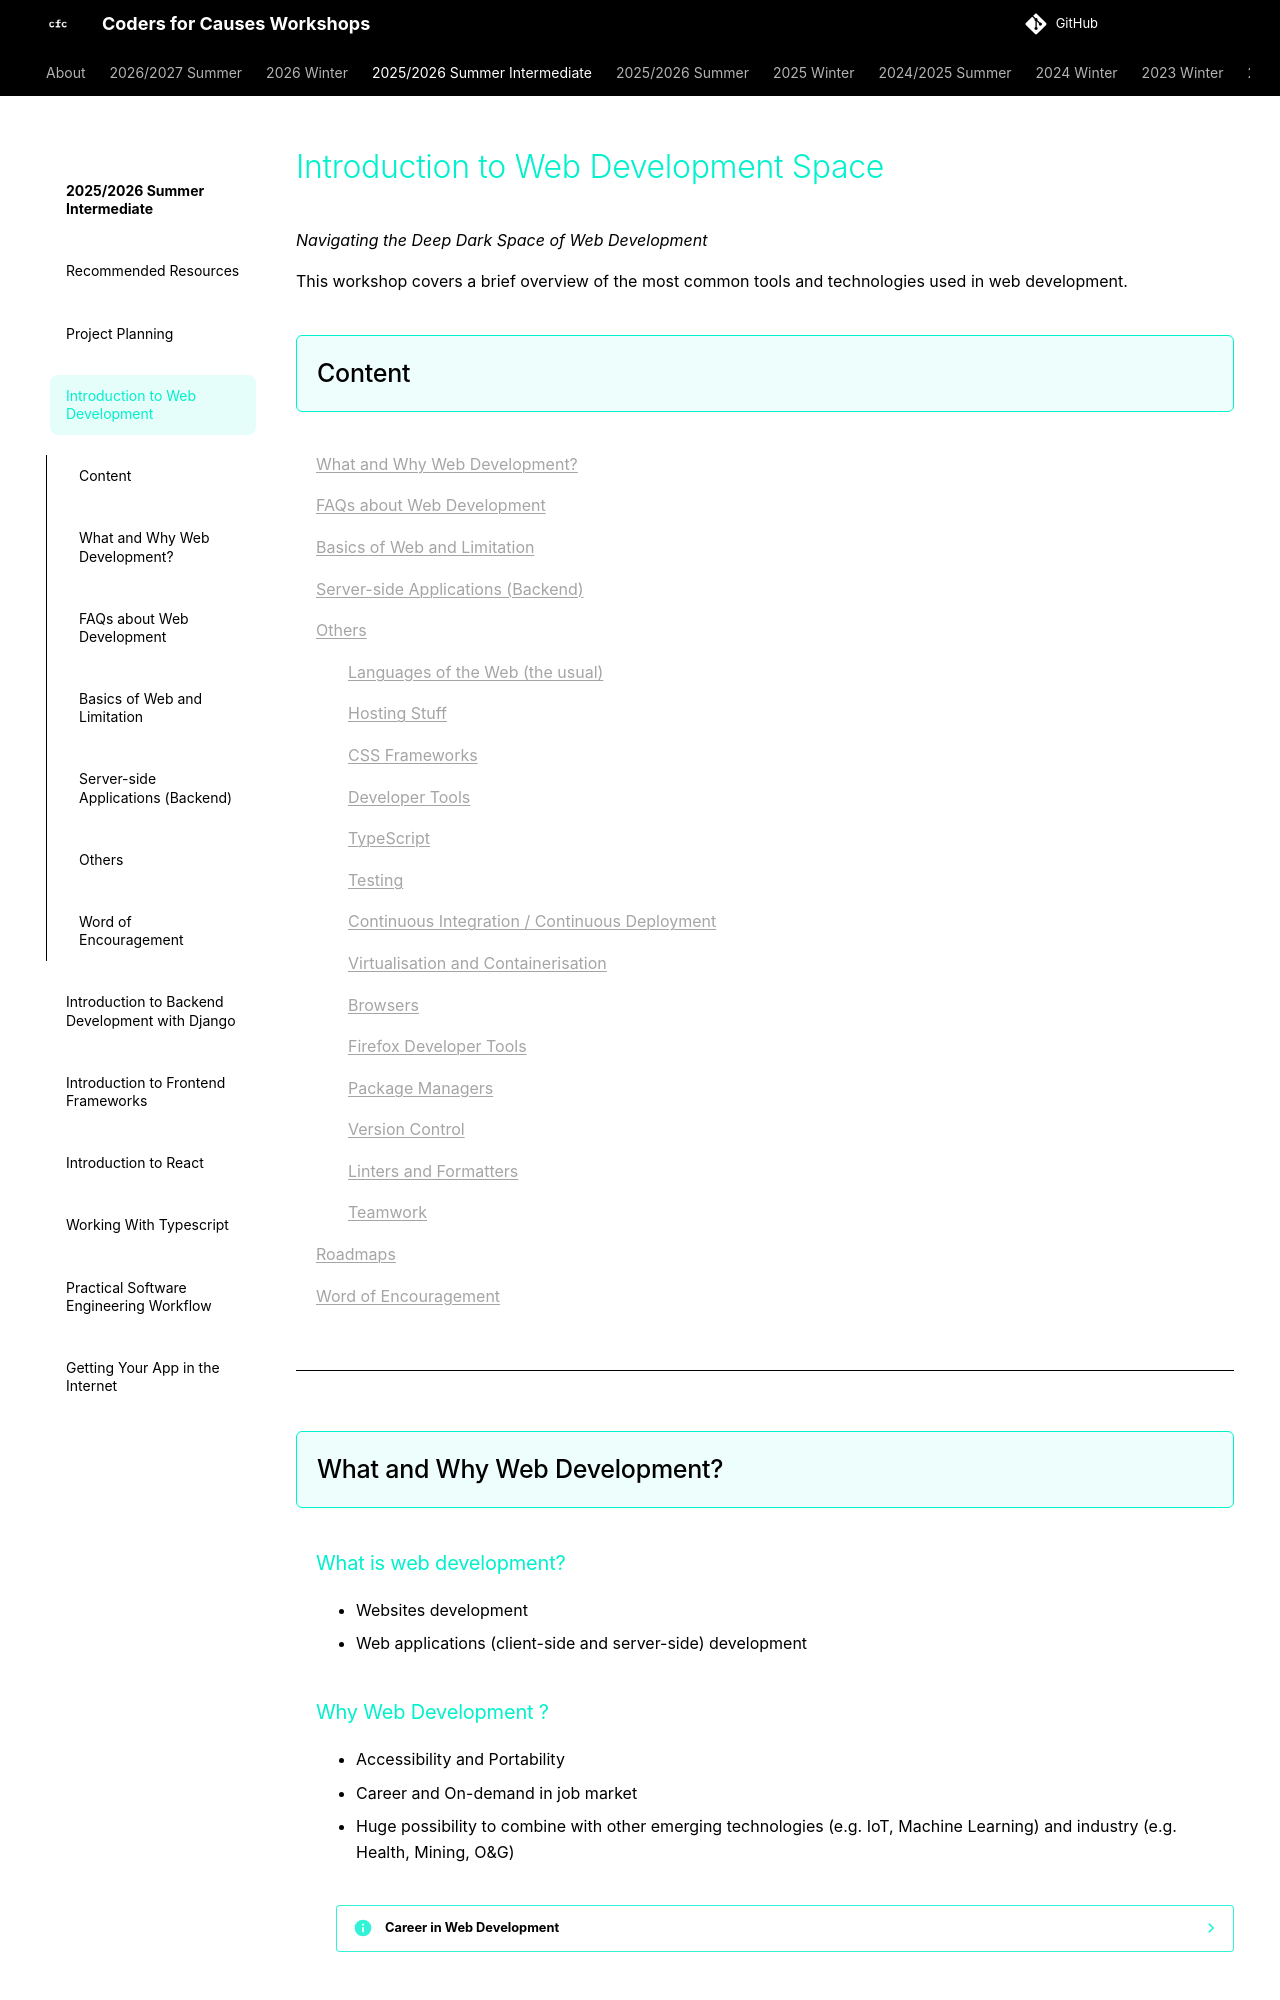

repository: codersforcauses/workshops · page: 2025-2026-summer-intermediate/introduction-to-web-development/index.html · generator: mkdocs

# Introduction to Web Development Space
*Navigating the Deep Dark Space of Web Development*

This workshop covers a brief overview of the most common tools and technologies used in web development.

## Content

[What and Why Web Development?](#what-and-why-web-development)

[FAQs about Web Development](#faqs-about-web-development)

[Basics of Web and Limitation](#basics-of-web-and-limitation)

[Server-side Applications (Backend)](#server-side-applications-backend)

[Others](#others)
    
&emsp;&emsp;[Languages of the Web (the usual)](#languages-of-the-web-the-usual)

&emsp;&emsp;[Hosting Stuff](#hosting-stuff)

&emsp;&emsp;[CSS Frameworks](#css-frameworks)

&emsp;&emsp;[Developer Tools](#developer-tools)

&emsp;&emsp;[TypeScript](#typescript)

&emsp;&emsp;[Testing](#testing)

&emsp;&emsp;[Continuous Integration / Continuous Deployment](#continuous-integration--continuous-deployment)

&emsp;&emsp;[Virtualisation and Containerisation](#virtualisation-and-containerisation)

&emsp;&emsp;[Browsers](#browsers)

&emsp;&emsp;[Firefox Developer Tools](#firefox-developer-tools)

&emsp;&emsp;[Package Managers](#package-managers)

&emsp;&emsp;[Version Control](#version-control)

&emsp;&emsp;[Linters and Formatters](#linters-and-formatters)

&emsp;&emsp;[Teamwork](#teamwork)

[Roadmaps](#roadmaps)

[Word of Encouragement](#word-of-encouragement)

---

## What and Why Web Development?

### What is web development?
- Websites development
- Web applications (client-side and server-side) development

### Why Web Development ?

- Accessibility and Portability
- Career and On-demand in job market
- Huge possibility to combine with other emerging technologies (e.g. IoT, Machine Learning) and industry (e.g. Health, Mining, O&G)

??? info "Career in Web Development"
    Source: [Insights from Stack Overflow’s 2016 survey of 50,000 developers](https://www.freecodecamp.org/news/2-out-of-3-developers-are-self-taught-and-other-insights-from-stack-overflow-s-2016-survey-of-50-8cf0ee5d4c21/)

    "Half of Developers are Web Developers"
    ![occupation](https://cdn-media-1.freecodecamp.org/images/1*l3TGs4XuDhqGfIdeef9AeA.jpeg)

---

## FAQs about Web Development
